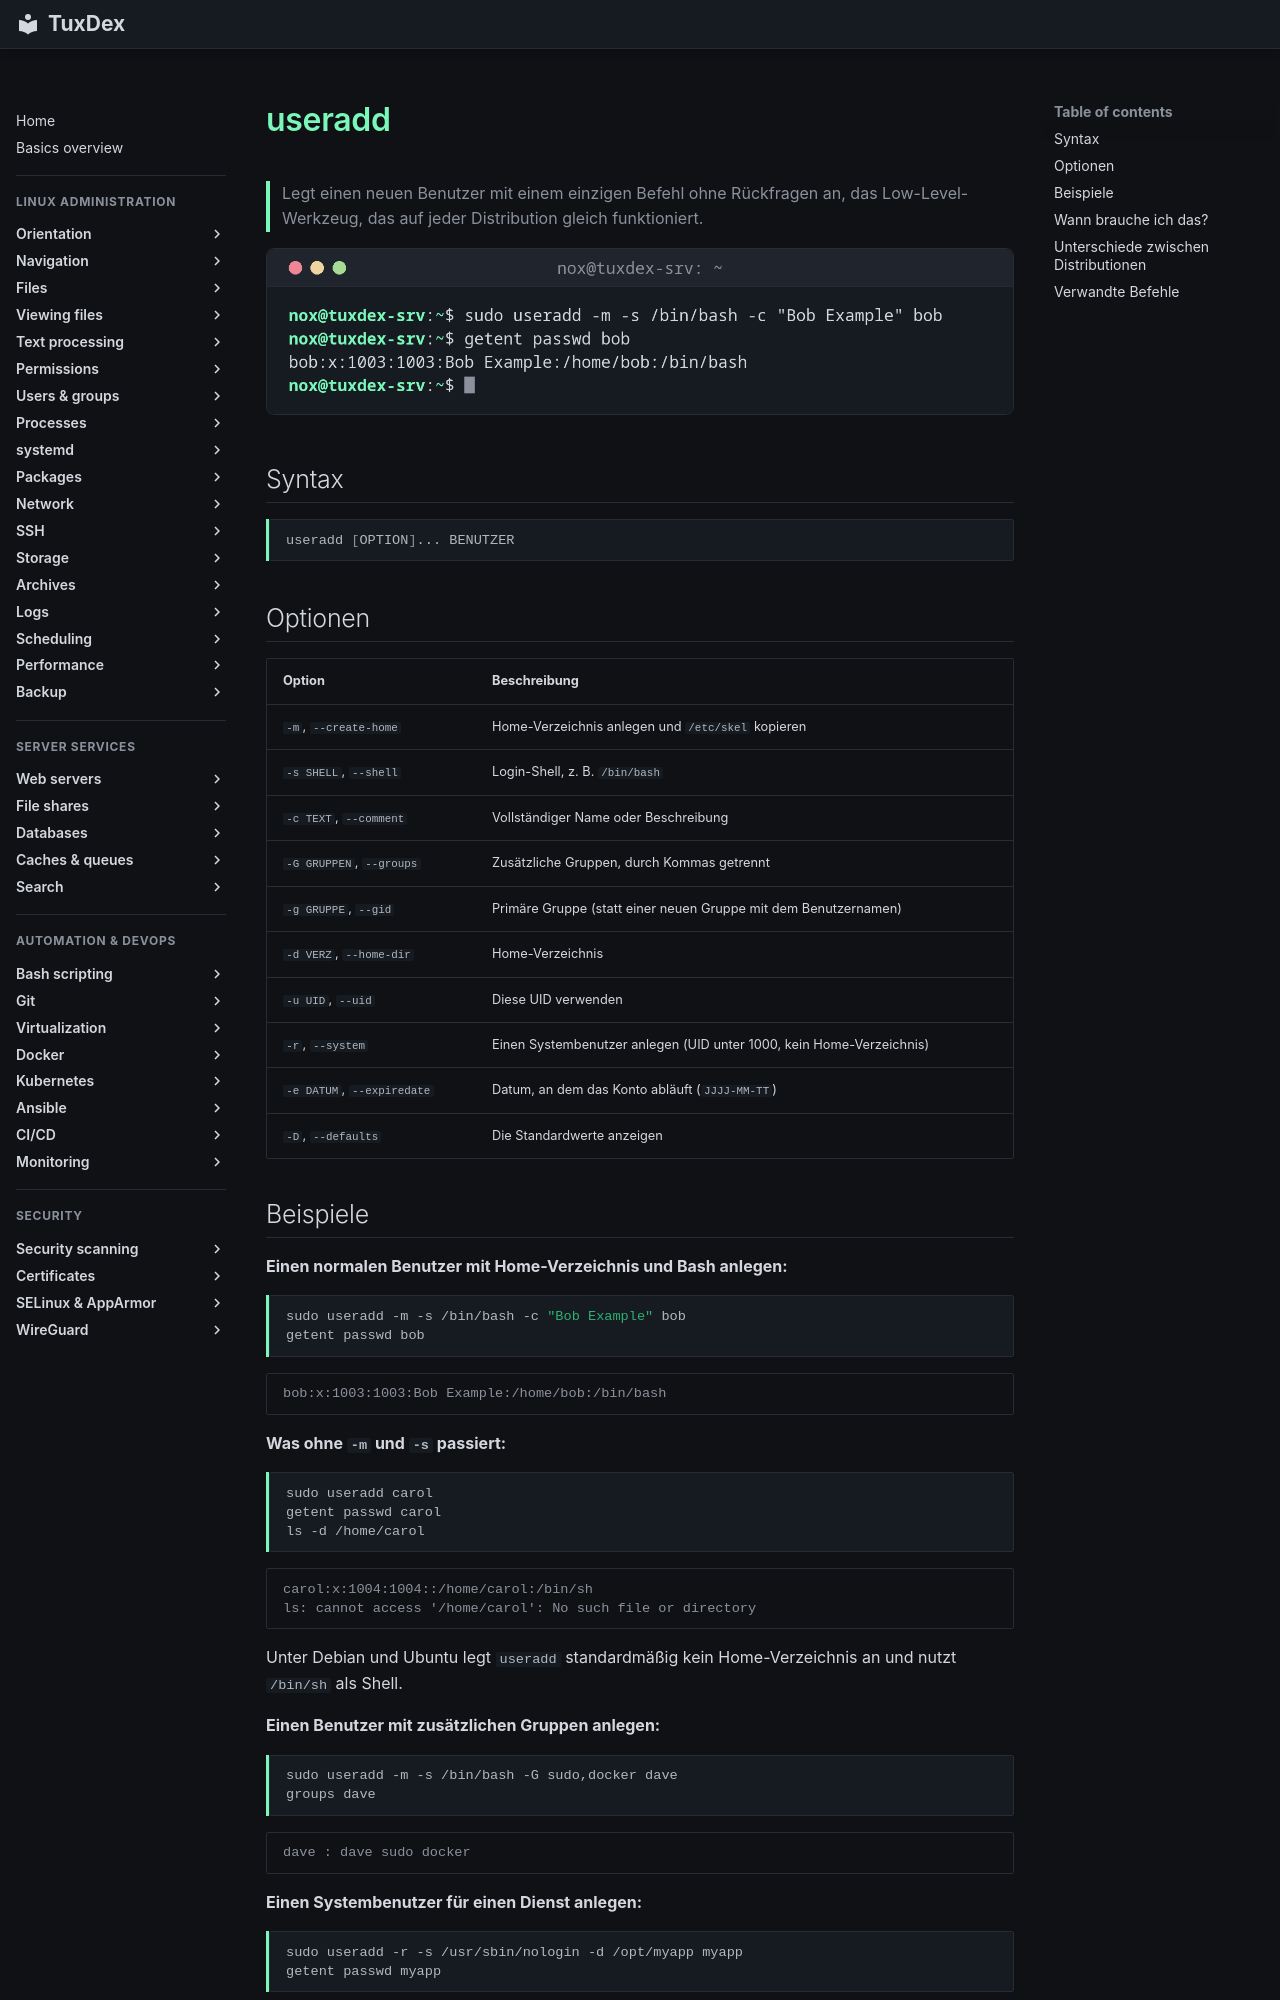

repository: Noxisan/tuxcodex · page: 07-users-groups/useradd.de/index.html · generator: mkdocs

# useradd

> Legt einen neuen Benutzer mit einem einzigen Befehl ohne Rückfragen an, das Low-Level-Werkzeug, das auf jeder Distribution gleich funktioniert.

![useradd output](../assets/screenshots/07-users-groups/useradd.png)

## Syntax

```bash
useradd [OPTION]... BENUTZER
```

## Optionen

| Option | Beschreibung |
|--------|--------------|
| `-m`, `--create-home` | Home-Verzeichnis anlegen und `/etc/skel` kopieren |
| `-s SHELL`, `--shell` | Login-Shell, z. B. `/bin/bash` |
| `-c TEXT`, `--comment` | Vollständiger Name oder Beschreibung |
| `-G GRUPPEN`, `--groups` | Zusätzliche Gruppen, durch Kommas getrennt |
| `-g GRUPPE`, `--gid` | Primäre Gruppe (statt einer neuen Gruppe mit dem Benutzernamen) |
| `-d VERZ`, `--home-dir` | Home-Verzeichnis |
| `-u UID`, `--uid` | Diese UID verwenden |
| `-r`, `--system` | Einen Systembenutzer anlegen (UID unter 1000, kein Home-Verzeichnis) |
| `-e DATUM`, `--expiredate` | Datum, an dem das Konto abläuft (`JJJJ-MM-TT`) |
| `-D`, `--defaults` | Die Standardwerte anzeigen |

## Beispiele

**Einen normalen Benutzer mit Home-Verzeichnis und Bash anlegen:**

```bash
sudo useradd -m -s /bin/bash -c "Bob Example" bob
getent passwd bob
```

```text
bob:x:1003:1003:Bob Example:/home/bob:/bin/bash
```

**Was ohne `-m` und `-s` passiert:**

```bash
sudo useradd carol
getent passwd carol
ls -d /home/carol
```

```text
carol:x:1004:1004::/home/carol:/bin/sh
ls: cannot access '/home/carol': No such file or directory
```

Unter Debian und Ubuntu legt `useradd` standardmäßig kein Home-Verzeichnis an und nutzt
`/bin/sh` als Shell.

**Einen Benutzer mit zusätzlichen Gruppen anlegen:**

```bash
sudo useradd -m -s /bin/bash -G sudo,docker dave
groups dave
```

```text
dave : dave sudo docker
```

**Einen Systembenutzer für einen Dienst anlegen:**

```bash
sudo useradd -r -s /usr/sbin/nologin -d /opt/myapp myapp
getent passwd myapp
```

```text
myapp:x:997:997::/opt/myapp:/usr/sbin/nologin
```

**Versuchen, einen Benutzer anzulegen, der schon existiert:**

```bash
sudo useradd bob
```

```text
useradd: user 'bob' already exists
```
